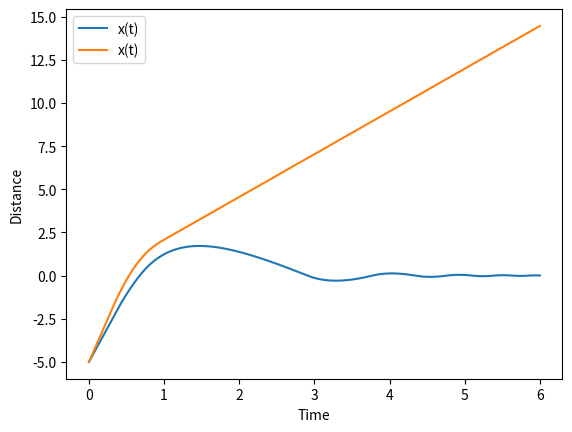

Python code for this plot:
import numpy as np
import matplotlib.pyplot as plt

u0 = 150
m = 23
x0 = 2
alpha = 39.48

n = 100001
t = np.linspace(0, 6, n)
x = np.zeros_like(t)
dt = t[1] - t[0]

for v_, x_ in ((8.0, -5), (10.0, -5)):
    v = v_      # v0
    x[0] = x_   # x0

    for i in range(n-1):
        a = (-np.sign(x[i])*u0/x0 - alpha*v)/m * (np.abs(x[i])<x0)
        v += a*dt
        x[i+1] = x[i] + v*dt

    plt.plot(t, x, label='x(t)')
    plt.xlabel('Time')
    plt.ylabel('Distance')
    plt.legend()
    plt.savefig(f'plot_integrated_v0_{v_:g}.pdf')
    plt.show()
